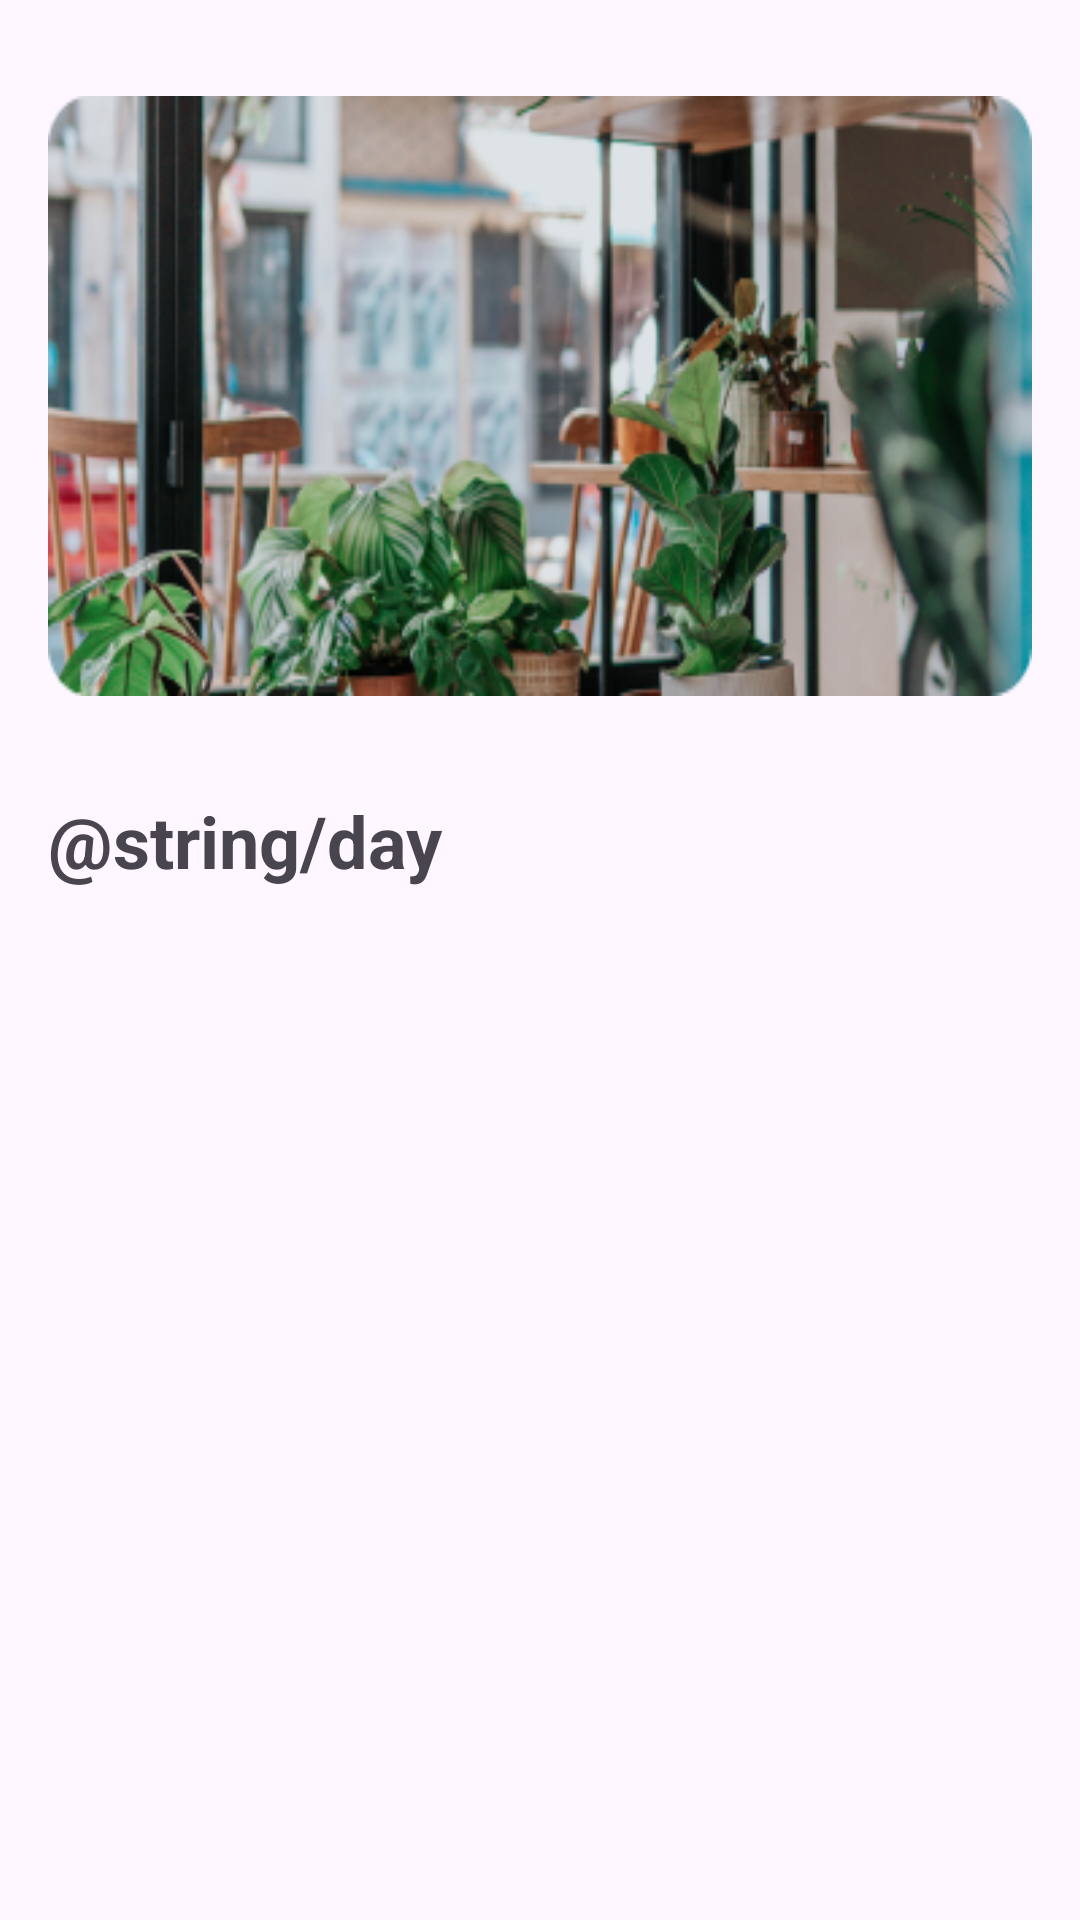

The Android layout XML behind this screen, and the referenced resources:
<!-- AndroidManifest.xml: application theme Theme.Ezfarm -->
<!-- res/layout/activity_detail.xml -->
<?xml version="1.0" encoding="utf-8"?>
<androidx.constraintlayout.widget.ConstraintLayout xmlns:android="http://schemas.android.com/apk/res/android"
    xmlns:app="http://schemas.android.com/apk/res-auto"
    xmlns:tools="http://schemas.android.com/tools"
    android:id="@+id/main"
    android:layout_width="match_parent"
    android:layout_height="match_parent"
    tools:context=".ui.detail.DetailActivity">

    <com.google.android.material.imageview.ShapeableImageView
        android:id="@+id/shapeableImageView"
        android:layout_width="match_parent"
        android:layout_height="200dp"
        android:layout_marginHorizontal="16dp"
        android:layout_marginVertical="32dp"
        android:background="@drawable/home_background"
        app:layout_constraintEnd_toEndOf="parent"
        app:layout_constraintStart_toStartOf="parent"
        app:layout_constraintTop_toTopOf="parent" />

    <ScrollView
        android:layout_width="match_parent"
        android:layout_height="0dp"
        app:layout_constraintTop_toBottomOf="@id/shapeableImageView"
        app:layout_constraintBottom_toBottomOf="parent"
        app:layout_constraintStart_toStartOf="parent"
        app:layout_constraintEnd_toEndOf="parent"
        android:layout_marginTop="16dp">
        <androidx.constraintlayout.widget.ConstraintLayout
            android:layout_width="match_parent"
            android:layout_height="wrap_content"
            android:orientation="vertical">
            <TextView
                android:id="@+id/day_title"
                android:layout_width="match_parent"
                android:layout_height="wrap_content"
                android:text="@string/day"
                android:textSize="24sp"
                android:textStyle="bold"
                android:layout_marginHorizontal="16dp"
                android:layout_marginTop="16dp"
                app:layout_constraintTop_toTopOf="parent"
                app:layout_constraintStart_toStartOf="parent"
                app:layout_constraintEnd_toEndOf="parent"
                />

            <androidx.recyclerview.widget.RecyclerView
                android:id="@+id/rv_storylist"
                android:layout_width="match_parent"
                android:layout_height="wrap_content"
                android:padding="8dp"
                app:layout_behavior="@string/appbar_scrolling_view_behavior"
                app:layout_constraintStart_toStartOf="parent"
                app:layout_constraintEnd_toEndOf="parent"
                app:layout_constraintTop_toBottomOf="@id/day_title"
                app:layout_constraintBottom_toBottomOf="parent"
                tools:listitem="@layout/detail_recycler_item" />
            <ProgressBar
                android:id="@+id/progressBar"
                style="?android:attr/progressBarStyle"
                android:layout_width="wrap_content"
                android:layout_height="wrap_content"
                android:visibility="gone"
                app:layout_constraintBottom_toBottomOf="parent"
                app:layout_constraintEnd_toEndOf="parent"
                app:layout_constraintStart_toStartOf="parent"
                app:layout_constraintTop_toBottomOf="@id/day_title"
                tools:visibility="visible" />
        </androidx.constraintlayout.widget.ConstraintLayout>

    </ScrollView>
</androidx.constraintlayout.widget.ConstraintLayout>
<!-- res/layout/detail_recycler_item.xml (included above) -->
<?xml version="1.0" encoding="utf-8"?>
<androidx.cardview.widget.CardView xmlns:android="http://schemas.android.com/apk/res/android"
    xmlns:app="http://schemas.android.com/apk/res-auto"
    xmlns:tools="http://schemas.android.com/tools"
    android:id="@+id/penanganan"
    android:layout_width="match_parent"
    android:layout_height="wrap_content"
    android:layout_marginHorizontal="16dp"
    android:layout_marginVertical="16dp"
    android:layout_marginBottom="32dp"
    app:cardCornerRadius="25dp"
    app:layout_constraintEnd_toEndOf="parent"
    app:layout_constraintStart_toStartOf="parent"
    app:layout_constraintTop_toBottomOf="@+id/day_title">

    <androidx.constraintlayout.widget.ConstraintLayout
        android:layout_width="match_parent"
        android:layout_height="wrap_content">

        <LinearLayout
            android:id="@+id/linear"
            android:layout_width="match_parent"
            android:layout_height="wrap_content"
            android:layout_gravity="start"
            android:layout_marginHorizontal="8dp"
            android:layout_marginVertical="16dp"
            android:orientation="horizontal"
            app:layout_constraintTop_toTopOf="parent"
            tools:layout_editor_absoluteX="8dp">

            <ImageView
                android:id="@+id/picture"
                android:layout_width="24dp"
                android:layout_height="24dp"
                android:contentDescription="@string/deskripsi_logo"
                android:scaleType="centerCrop"
                android:src="@drawable/spray"
                tools:src="@drawable/spray" />

            <TextView
                android:id="@+id/deskripsi_title"
                android:layout_width="match_parent"
                android:layout_height="wrap_content"
                android:layout_marginStart="16dp"
                android:textColor="@color/dartmouth_green"
                android:textSize="16sp"
                android:textStyle="bold"
                tools:text="@string/penanganan_title" />
        </LinearLayout>

        <androidx.constraintlayout.widget.ConstraintLayout
            android:id="@+id/linear_day"
            android:layout_width="match_parent"
            android:layout_height="wrap_content"
            android:orientation="horizontal"
            app:layout_constraintEnd_toEndOf="parent"
            app:layout_constraintStart_toStartOf="parent"
            app:layout_constraintTop_toBottomOf="@id/linear">

            <TextView
                android:id="@+id/deskripsi_content"
                android:layout_width="250dp"
                android:layout_height="wrap_content"
                android:layout_marginHorizontal="16dp"
                android:layout_marginVertical="8dp"
                android:paddingBottom="16dp"
                android:textSize="14sp"
                android:textStyle="normal"
                app:layout_constraintStart_toStartOf="parent"
                app:layout_constraintTop_toTopOf="parent"
                tools:text="@string/cth_penanganan" />

            <androidx.appcompat.widget.SwitchCompat
                android:id="@+id/switchCompat"
                android:layout_width="wrap_content"
                android:layout_height="wrap_content"
                android:paddingStart="16dp"
                android:paddingEnd="16dp"
                app:layout_constraintBottom_toBottomOf="parent"
                app:layout_constraintEnd_toEndOf="parent"
                app:layout_constraintStart_toEndOf="@+id/deskripsi_content"
                app:layout_constraintTop_toTopOf="parent" />

        </androidx.constraintlayout.widget.ConstraintLayout>


    </androidx.constraintlayout.widget.ConstraintLayout>
</androidx.cardview.widget.CardView>
<!-- resources referenced by this layout -->
<resources>
  <color name="dartmouth_green">#FF106A52</color>
  <!-- drawable home_background: png bitmap (drawable, 141097 bytes) -->
  <!-- drawable spray (drawable) -->
  <vector
      xmlns:android="http://schemas.android.com/apk/res/android"
      android:name="vector"
      android:width="24dp"
      android:height="24dp"
      android:viewportWidth="24"
      android:viewportHeight="24">
      <path
          android:name="path"
          android:pathData="M 10 4 L 12 4 L 12 6 L 10 6 L 10 4 Z M 7 3 L 9 3 L 9 5 L 7 5 L 7 3 Z M 7 6 L 9 6 L 9 8 L 7 8 L 7 6 Z M 6 8 L 6 10 L 4 10 L 4 8 L 6 8 Z M 6 5 L 6 7 L 4 7 L 4 5 L 6 5 Z M 6 2 L 6 4 L 4 4 L 4 2 L 6 2 Z M 13 22 C 12.47 22 11.961 21.789 11.586 21.414 C 11.211 21.039 11 20.53 11 20 L 11 10 C 11 9.47 11.211 8.961 11.586 8.586 C 11.961 8.211 12.47 8 13 8 L 13 7 L 14 7 L 14 4 L 17 4 L 17 7 L 18 7 L 18 8 C 18.53 8 19.039 8.211 19.414 8.586 C 19.789 8.961 20 9.47 20 10 L 20 20 C 20 20.53 19.789 21.039 19.414 21.414 C 19.039 21.789 18.53 22 18 22 L 13 22 Z M 13 10 L 13 20 L 18 20 L 18 10 L 13 10 Z"
          android:fillColor="#106a52"
          android:strokeWidth="1"/>
  </vector>
  <style name="Theme.Ezfarm" parent="Base.Theme.Ezfarm" />
  <style name="Base.Theme.Ezfarm" parent="Theme.Material3.DayNight.NoActionBar">
          
          
          <item name="colorPrimary">@color/dartmouth_green</item>
      </style>
</resources>
